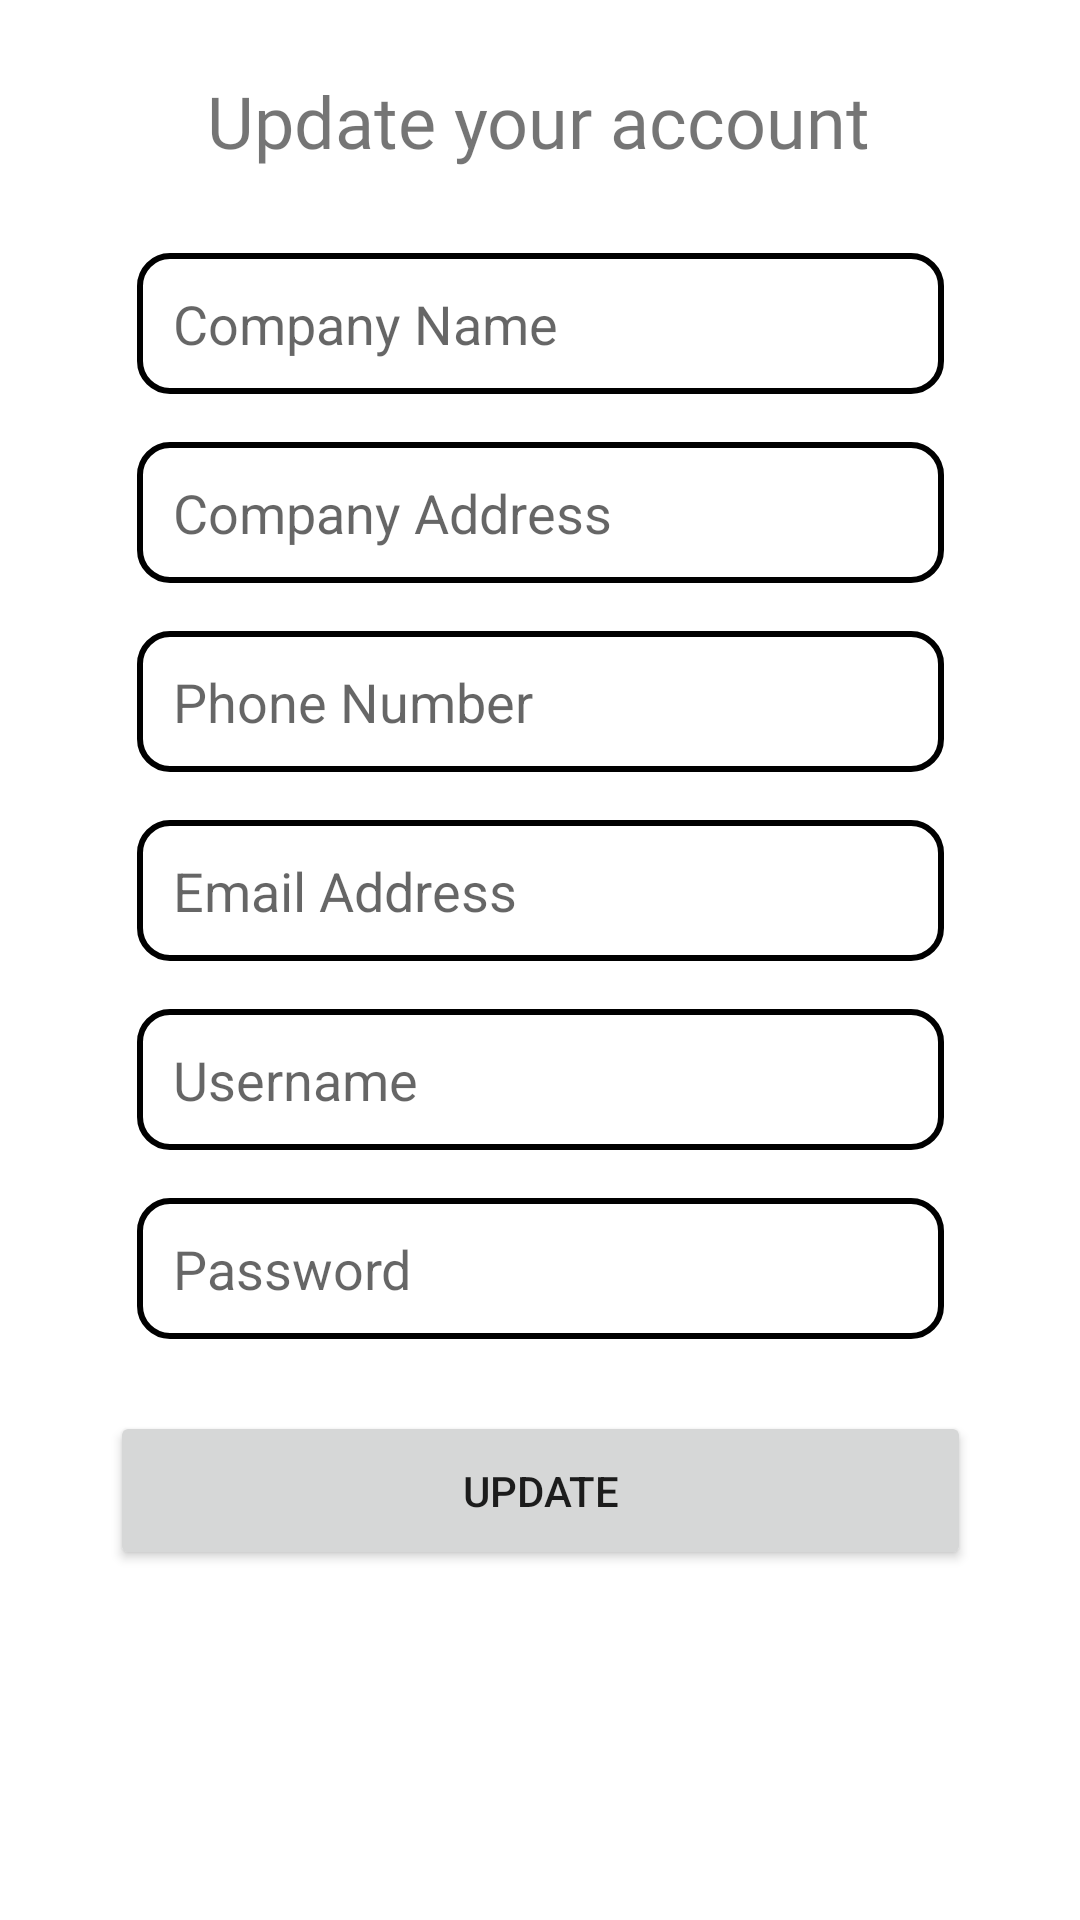

Reconstruct the res/layout file that produces this screen, plus the resources it refers to.
<!-- AndroidManifest.xml: application theme Theme.PocketERP -->
<!-- res/layout/activity_settingsmodule.xml -->
<?xml version="1.0" encoding="utf-8"?>
<ScrollView xmlns:android="http://schemas.android.com/apk/res/android"
    xmlns:app="http://schemas.android.com/apk/res-auto"
    xmlns:tools="http://schemas.android.com/tools"
    android:layout_width="match_parent"
    android:layout_height="match_parent"
    tools:context=".settingsmodule">

    <androidx.constraintlayout.widget.ConstraintLayout
        android:layout_width="match_parent"
        android:layout_height="match_parent">

        <EditText
            android:id="@+id/companyname"
            android:layout_width="269dp"
            android:layout_height="47dp"
            android:layout_marginStart="20dp"
            android:layout_marginLeft="20dp"
            android:layout_marginTop="28dp"
            android:layout_marginEnd="20dp"
            android:layout_marginRight="20dp"
            android:background="@drawable/shapedrawable"
            android:ems="10"
            android:hint="Company Name"
            android:inputType="textPersonName"
            android:paddingStart="12dp"
            android:paddingEnd="12dp"
            app:layout_constraintEnd_toEndOf="parent"
            app:layout_constraintStart_toStartOf="parent"
            app:layout_constraintTop_toBottomOf="@+id/textView4" />

        <EditText
            android:id="@+id/setpassword"
            android:layout_width="269dp"
            android:layout_height="47dp"
            android:layout_marginStart="20dp"
            android:layout_marginLeft="20dp"
            android:layout_marginTop="16dp"
            android:layout_marginEnd="20dp"
            android:layout_marginRight="20dp"
            android:background="@drawable/shapedrawable"
            android:ems="10"
            android:hint="Password"
            android:inputType="textPersonName"
            android:paddingStart="12dp"
            android:paddingEnd="12dp"
            android:password="false"
            app:layout_constraintEnd_toEndOf="parent"
            app:layout_constraintStart_toStartOf="parent"
            app:layout_constraintTop_toBottomOf="@+id/setusername" />

        <EditText
            android:id="@+id/phonenumber"
            android:layout_width="269dp"
            android:layout_height="47dp"
            android:layout_marginStart="20dp"
            android:layout_marginLeft="20dp"
            android:layout_marginTop="16dp"
            android:layout_marginEnd="20dp"
            android:layout_marginRight="20dp"
            android:background="@drawable/shapedrawable"
            android:ems="10"
            android:hint="Phone Number"
            android:inputType="textPersonName"
            android:paddingStart="12dp"
            android:paddingEnd="12dp"
            app:layout_constraintEnd_toEndOf="parent"
            app:layout_constraintStart_toStartOf="parent"
            app:layout_constraintTop_toBottomOf="@+id/companyaddress" />

        <EditText
            android:id="@+id/setusername"
            android:layout_width="269dp"
            android:layout_height="47dp"
            android:layout_marginStart="20dp"
            android:layout_marginLeft="20dp"
            android:layout_marginTop="16dp"
            android:layout_marginEnd="20dp"
            android:layout_marginRight="20dp"
            android:background="@drawable/shapedrawable"
            android:ems="10"
            android:hint="Username"
            android:inputType="textPersonName"
            android:paddingStart="12dp"
            android:paddingEnd="12dp"
            app:layout_constraintEnd_toEndOf="parent"
            app:layout_constraintStart_toStartOf="parent"
            app:layout_constraintTop_toBottomOf="@+id/emailaddress" />

        <EditText
            android:id="@+id/emailaddress"
            android:layout_width="269dp"
            android:layout_height="47dp"
            android:layout_marginStart="20dp"
            android:layout_marginLeft="20dp"
            android:layout_marginTop="16dp"
            android:layout_marginEnd="20dp"
            android:layout_marginRight="20dp"
            android:background="@drawable/shapedrawable"
            android:ems="10"
            android:hint="Email Address"
            android:inputType="textPersonName"
            android:paddingStart="12dp"
            android:paddingEnd="12dp"
            app:layout_constraintEnd_toEndOf="parent"
            app:layout_constraintStart_toStartOf="parent"
            app:layout_constraintTop_toBottomOf="@+id/phonenumber" />

        <EditText
            android:id="@+id/companyaddress"
            android:layout_width="269dp"
            android:layout_height="47dp"
            android:layout_marginStart="20dp"
            android:layout_marginLeft="20dp"
            android:layout_marginTop="16dp"
            android:layout_marginEnd="20dp"
            android:layout_marginRight="20dp"
            android:background="@drawable/shapedrawable"
            android:ems="10"
            android:hint="Company Address"
            android:inputType="textPersonName"
            android:paddingStart="12dp"
            android:paddingEnd="12dp"
            app:layout_constraintEnd_toEndOf="parent"
            app:layout_constraintStart_toStartOf="parent"
            app:layout_constraintTop_toBottomOf="@+id/companyname" />

        <TextView
            android:id="@+id/textView4"
            android:layout_width="wrap_content"
            android:layout_height="wrap_content"
            android:layout_marginTop="24dp"
            android:fontFamily="@font/carter_one"
            android:text="Update your account"
            android:textSize="24sp"
            app:layout_constraintEnd_toEndOf="parent"
            app:layout_constraintHorizontal_bias="0.497"
            app:layout_constraintStart_toStartOf="parent"
            app:layout_constraintTop_toTopOf="parent" />

        <Button
            android:id="@+id/updatebtnsettings"
            android:layout_width="287dp"
            android:layout_height="53dp"
            android:layout_marginTop="24dp"
            android:layout_marginBottom="20dp"
            android:text="Update"
            app:layout_constraintBottom_toBottomOf="parent"
            app:layout_constraintEnd_toEndOf="parent"
            app:layout_constraintStart_toStartOf="parent"
            app:layout_constraintTop_toBottomOf="@+id/setpassword" />

    </androidx.constraintlayout.widget.ConstraintLayout>

</ScrollView>
<!-- resources referenced by this layout -->
<resources>
  <!-- drawable shapedrawable (drawable) -->
  <?xml version="1.0" encoding="utf-8"?>
  <selector xmlns:android="http://schemas.android.com/apk/res/android">
  
      <item android:state_enabled="true" android:state_focused="true">
  
          <shape android:shape="rectangle" >
              <solid android:color="@color/white"></solid>
              <corners android:radius="10dp"></corners>
              <stroke android:color="@color/purple_700" android:width="2dp"></stroke>
  
          </shape>
  
      </item>
  
      <item android:state_enabled="true">
  
          <shape android:shape="rectangle" >
              <solid android:color="@color/white"></solid>
              <corners android:radius="10dp"></corners>
              <stroke android:color="@color/black" android:width="2dp"></stroke>
  
          </shape>
  
      </item>
  
  </selector>
  <style name="Theme.PocketERP" parent="Theme.MaterialComponents.DayNight.DarkActionBar">
          
          <item name="colorPrimary">@color/blue</item>
          <item name="colorPrimaryVariant">@color/blue</item>
          <item name="colorOnPrimary">@color/white</item>
          
          <item name="colorSecondary">@color/teal_200</item>
          <item name="colorSecondaryVariant">@color/teal_700</item>
          <item name="colorOnSecondary">@color/black</item>
          
          <item name="android:statusBarColor" tools:targetApi="l">?attr/colorPrimaryVariant</item>
          
      </style>
  <color name="white">#FFFFFFFF</color>
  <color name="purple_700">#FF3700B3</color>
  <color name="black">#FF000000</color>
  <color name="blue">#091C85</color>
  <color name="teal_200">#FF03DAC5</color>
  <color name="teal_700">#FF018786</color>
</resources>
